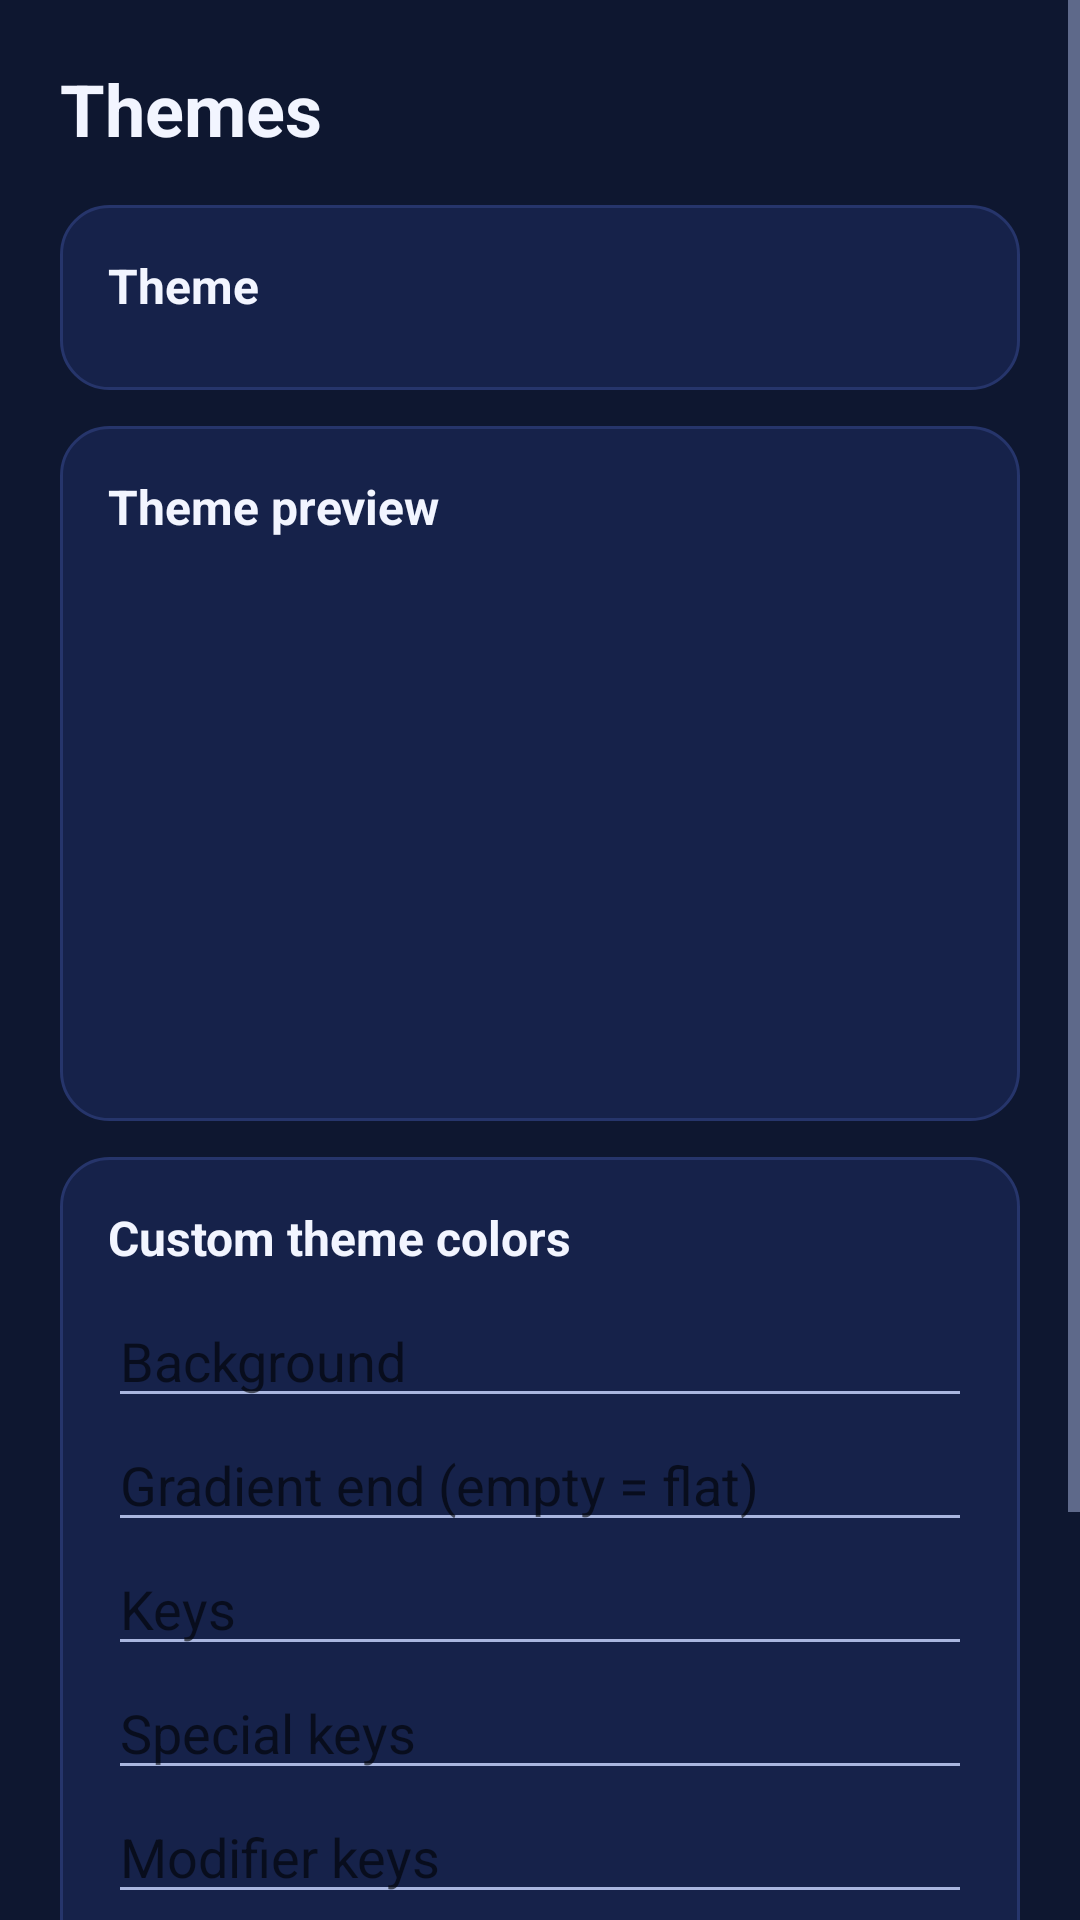

Produce the Android XML layout that renders to this screen, including the resource entries it uses.
<!-- AndroidManifest.xml: application theme AppTheme -->
<!-- res/layout/activity_theme.xml -->
<?xml version="1.0" encoding="utf-8"?>
<ScrollView xmlns:android="http://schemas.android.com/apk/res/android"
    android:layout_width="match_parent"
    android:layout_height="match_parent"
    android:background="@color/brand_surface"
    android:fitsSystemWindows="true"
    android:fillViewport="true">

    <LinearLayout
        android:layout_width="match_parent"
        android:layout_height="wrap_content"
        android:orientation="vertical"
        android:padding="20dp">

        <TextView
            android:layout_width="wrap_content"
            android:layout_height="wrap_content"
            android:layout_marginBottom="16dp"
            android:text="@string/title_themes"
            android:textColor="@color/brand_text_primary"
            android:textSize="24sp"
            android:textStyle="bold" />

        
        <LinearLayout style="@style/BrandCard"
            android:layout_width="match_parent"
            android:layout_height="wrap_content"
            android:orientation="vertical">

            <TextView style="@style/CardTitle"
                android:layout_width="wrap_content"
                android:layout_height="wrap_content"
                android:text="@string/setting_theme" />

            <RadioGroup
                android:id="@+id/theme_group"
                android:layout_width="match_parent"
                android:layout_height="wrap_content"
                android:orientation="vertical" />
        </LinearLayout>

        
        <LinearLayout style="@style/BrandCard"
            android:layout_width="match_parent"
            android:layout_height="wrap_content"
            android:orientation="vertical">

            <TextView style="@style/CardTitle"
                android:layout_width="wrap_content"
                android:layout_height="wrap_content"
                android:text="@string/card_preview_title" />

            <FrameLayout
                android:id="@+id/preview_container"
                android:layout_width="match_parent"
                android:layout_height="170dp" />
        </LinearLayout>

        
        <LinearLayout style="@style/BrandCard"
            android:layout_width="match_parent"
            android:layout_height="wrap_content"
            android:orientation="vertical">

            <TextView style="@style/CardTitle"
                android:layout_width="wrap_content"
                android:layout_height="wrap_content"
                android:text="@string/theme_custom_section" />

            <EditText
                android:id="@+id/custom_background"
                android:layout_width="match_parent"
                android:layout_height="wrap_content"
                android:hint="@string/color_background"
                android:importantForAutofill="no"
                android:inputType="text"
                android:textColor="@color/brand_text_primary" />

            <EditText
                android:id="@+id/custom_gradient"
                android:layout_width="match_parent"
                android:layout_height="wrap_content"
                android:hint="@string/color_gradient_end"
                android:importantForAutofill="no"
                android:inputType="text"
                android:textColor="@color/brand_text_primary" />

            <EditText
                android:id="@+id/custom_key"
                android:layout_width="match_parent"
                android:layout_height="wrap_content"
                android:hint="@string/color_key"
                android:importantForAutofill="no"
                android:inputType="text"
                android:textColor="@color/brand_text_primary" />

            <EditText
                android:id="@+id/custom_special"
                android:layout_width="match_parent"
                android:layout_height="wrap_content"
                android:hint="@string/color_special"
                android:importantForAutofill="no"
                android:inputType="text"
                android:textColor="@color/brand_text_primary" />

            <EditText
                android:id="@+id/custom_modifier"
                android:layout_width="match_parent"
                android:layout_height="wrap_content"
                android:hint="@string/color_modifier"
                android:importantForAutofill="no"
                android:inputType="text"
                android:textColor="@color/brand_text_primary" />

            <EditText
                android:id="@+id/custom_action"
                android:layout_width="match_parent"
                android:layout_height="wrap_content"
                android:hint="@string/color_action"
                android:importantForAutofill="no"
                android:inputType="text"
                android:textColor="@color/brand_text_primary" />

            <EditText
                android:id="@+id/custom_text"
                android:layout_width="match_parent"
                android:layout_height="wrap_content"
                android:hint="@string/color_text"
                android:importantForAutofill="no"
                android:inputType="text"
                android:textColor="@color/brand_text_primary" />
        </LinearLayout>

        <Button
            android:id="@+id/btn_apply_custom"
            style="@style/BrandButton"
            android:layout_width="match_parent"
            android:layout_height="wrap_content"
            android:text="@string/theme_apply" />
    </LinearLayout>
</ScrollView>
<!-- resources referenced by this layout -->
<resources>
  <color name="brand_surface">#FF0E1730</color>
  <color name="brand_text_primary">#FFF2F5FF</color>
  <string name="card_preview_title">Theme preview</string>
  <string name="color_action">Action key</string>
  <string name="color_background">Background</string>
  <string name="color_gradient_end">Gradient end (empty = flat)</string>
  <string name="color_key">Keys</string>
  <string name="color_modifier">Modifier keys</string>
  <string name="color_special">Special keys</string>
  <string name="color_text">Key text</string>
  <string name="setting_theme">Theme</string>
  <string name="theme_apply">Apply theme</string>
  <string name="theme_custom_section">Custom theme colors</string>
  <string name="title_themes">Themes</string>
  <style name="BrandButton">
          <item name="android:background">@drawable/bg_button</item>
          <item name="android:textColor">@color/white</item>
          <item name="android:paddingLeft">18dp</item>
          <item name="android:paddingRight">18dp</item>
          <item name="android:minHeight">44dp</item>
          <item name="android:textSize">14sp</item>
      </style>
  <style name="BrandCard">
          <item name="android:background">@drawable/bg_card</item>
          <item name="android:padding">16dp</item>
          <item name="android:layout_marginBottom">12dp</item>
      </style>
  <style name="CardTitle">
          <item name="android:textSize">16sp</item>
          <item name="android:textStyle">bold</item>
          <item name="android:textColor">@color/brand_text_primary</item>
          <item name="android:layout_marginBottom">8dp</item>
      </style>
  <style name="AppTheme" parent="Theme.AppCompat.DayNight.NoActionBar">
          <item name="android:windowBackground">@color/brand_surface</item>
          <item name="colorPrimary">@color/brand_blue</item>
          <item name="colorPrimaryDark">@color/brand_navy</item>
          <item name="colorAccent">@color/brand_purple</item>
          <item name="android:textColorPrimary">@color/brand_text_primary</item>
          <item name="android:textColorSecondary">@color/brand_text_secondary</item>
          <item name="android:statusBarColor">@color/brand_navy</item>
          <item name="android:navigationBarColor">@color/brand_navy</item>
      </style>
  <!-- drawable bg_button (drawable) -->
  <?xml version="1.0" encoding="utf-8"?>
  <shape xmlns:android="http://schemas.android.com/apk/res/android" android:shape="rectangle">
      <gradient android:startColor="@color/brand_blue" android:endColor="@color/brand_purple"
          android:angle="0" />
      <corners android:radius="24dp" />
  </shape>
  <color name="white">#FFFFFFFF</color>
  <!-- drawable bg_card (drawable) -->
  <?xml version="1.0" encoding="utf-8"?>
  <shape xmlns:android="http://schemas.android.com/apk/res/android" android:shape="rectangle">
      <solid android:color="@color/brand_card" />
      <corners android:radius="16dp" />
      <stroke android:width="1dp" android:color="@color/brand_card_stroke" />
  </shape>
  <color name="brand_blue">#FF3E6BD6</color>
  <color name="brand_navy">#FF0B1A3A</color>
  <color name="brand_purple">#FF7C4DFF</color>
  <color name="brand_text_secondary">#FFA9B6DF</color>
  <color name="brand_card">#FF16224A</color>
  <color name="brand_card_stroke">#FF26356B</color>
</resources>
